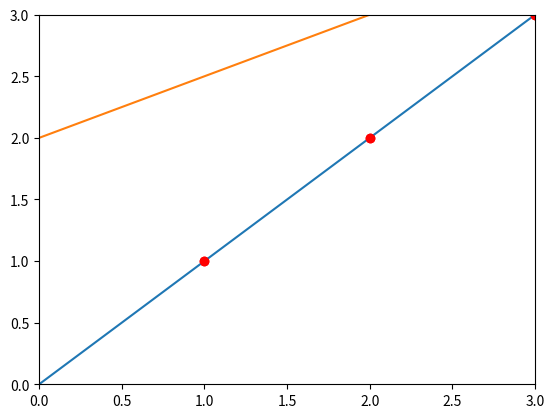

Here is the Python script that generated this plot:
import numpy as np
import matplotlib.pyplot as plt
plt.plot([1,2,3], [1,2,3], 'ro')
plt.axis([0,3,0,3])
plt.show()

line1 = plt.plot([0,1,2,3])
line2 = plt.plot([2., 2.5, 3.])
plt.plot([1,2,3], [1,2,3], 'ro')
plt.axis([0,3,0,3])
plt.show()



